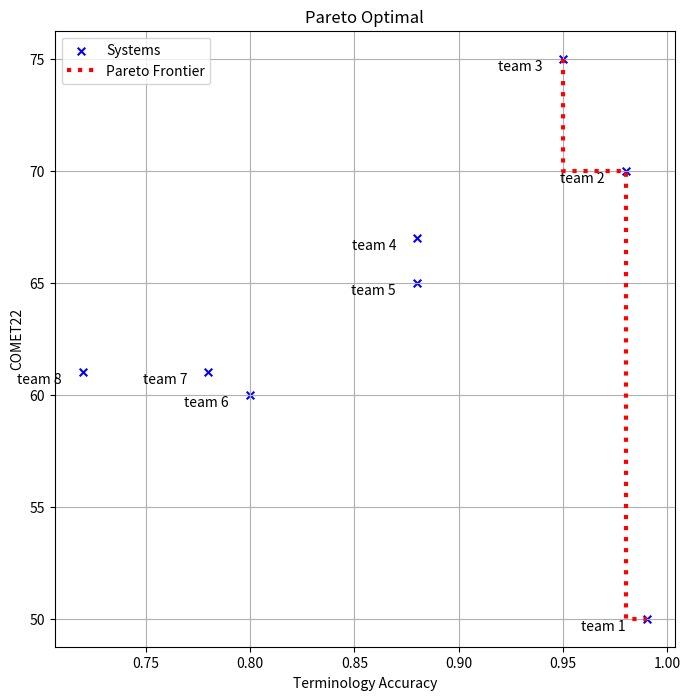

Reproduce this figure in Python.

import matplotlib.pyplot as plt


# Flag: label only Pareto frontier points or all points
LABEL_ONLY_FRONTIER = False
# Flag: whether to plot the Pareto frontier using red dotted lines.
PLOT_PARETO_FRONTIER = True

# Adjust the plot size.
px = 1/plt.rcParams['figure.dpi']  # pixel in inches
plt.subplots(figsize=(800*px, 800*px))

# Example score tuples.
# (term_acc, quality (chrF2++), label)
scores = [
(0.99, 50, "team 1"),
(0.98, 70, "team 2"),
(0.95, 75, "team 3"),
(0.88, 67, "team 4"),
(0.88, 65, "team 5"),
(0.80, 60, "team 6"),
(0.78, 61, "team 7"),
(0.72, 61, "team 8"),
]

# Determine Pareto-optimal points
pareto_front = []
for i, (x, y, label) in enumerate(scores):
    dominated = False
    for j, (x2, y2, _) in enumerate(scores):
        if j != i and x2 >= x and y2 >= y and (x2 > x or y2 > y):
            dominated = True
            break
    if not dominated:
        pareto_front.append((x, y, label))

# Sort the frontier for plotting (left to right)
pareto_front.sort(key=lambda p: p[0])

# Unpack coordinates
x_all, y_all, labels_all = zip(*scores)
x_pareto, y_pareto, labels_pareto = zip(*pareto_front)

# Construct inward staircase: vertical then horizontal
x_stair = [x_pareto[0]]
y_stair = [y_pareto[0]]
for i in range(1, len(pareto_front)):
    x_stair.append(x_pareto[i - 1])
    y_stair.append(y_pareto[i])
    x_stair.append(x_pareto[i])
    y_stair.append(y_pareto[i])

# Plot all points
plt.scatter(x_all, y_all, color='blue', label='Systems', marker='x', s=30)

if PLOT_PARETO_FRONTIER:
    # Plot Pareto frontier as inward dotted staircase
    plt.plot(x_stair, y_stair, linestyle=':', color='red', linewidth=3, label='Pareto Frontier')

# Label points
if LABEL_ONLY_FRONTIER:
    for x, y, label in pareto_front:
        plt.text(x-0.01, y-0.01, label, fontsize=10, ha='right', va='top')
else:
    for x, y, label in scores:
        plt.text(x-0.01, y-0.01, label, fontsize=10, ha='right', va='top')

# Labels and legend
plt.xlabel('Terminology Accuracy')
plt.ylabel('COMET22')
plt.title('Pareto Optimal')
plt.legend()
plt.grid(True)

plt.savefig('pareto.png')
